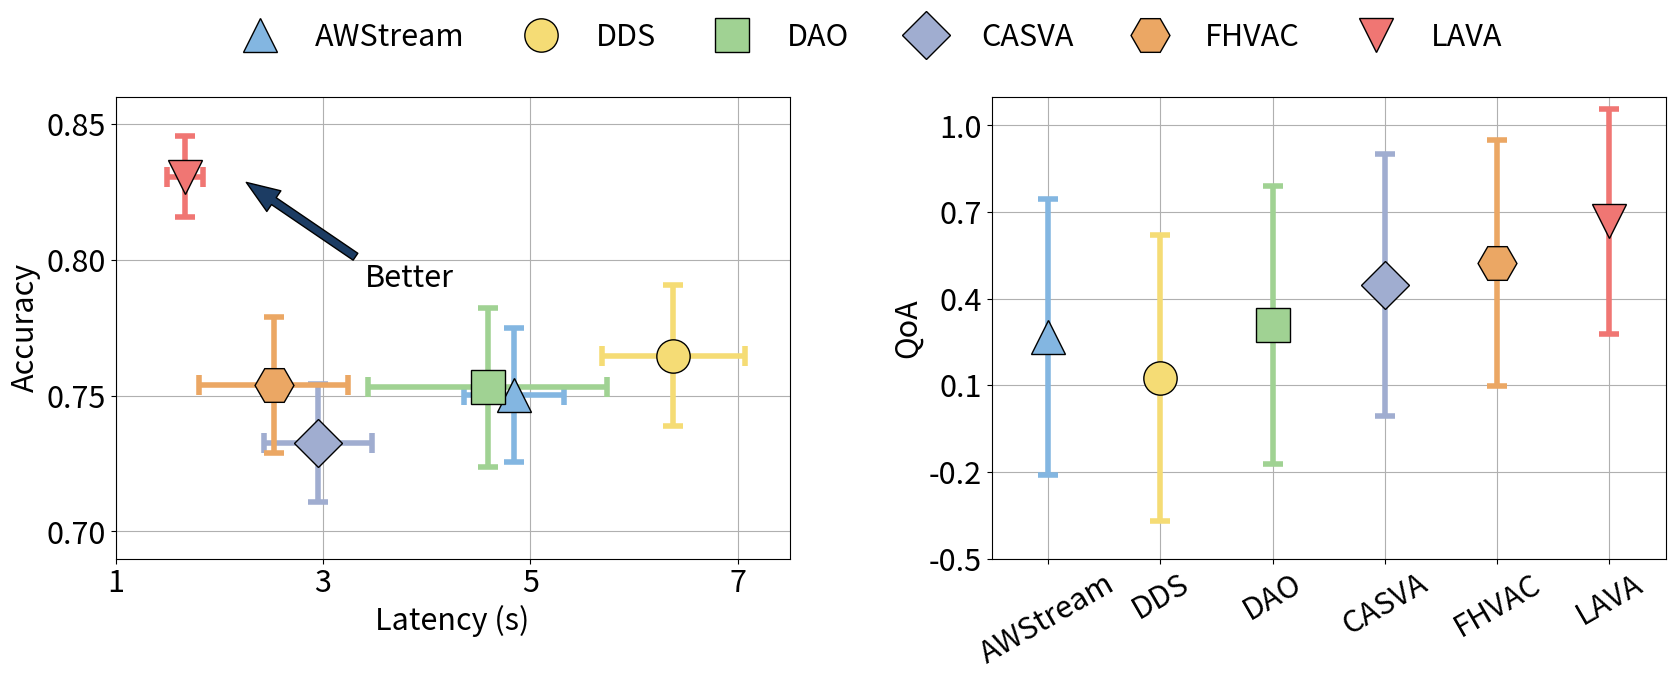

Write Python code to recreate this figure.
import matplotlib.pyplot as plt
import matplotlib.patches as mpatches
import os
import numpy as np
from matplotlib.ticker import FuncFormatter

colors = [(131/255, 182/255, 225/255),
          (245/255, 220/255, 117/255),
          (160/255, 210/255, 147/255),
          (160/255, 173/255, 208/255),
          (235/255, 167/255, 100/255),
          (240/255, 118/255, 115/255)]

acc_lat = [[0.7502, 0.024766, 4.8424, 0.48303],
           [0.76472, 0.025861, 6.3787, 0.69142],
           [0.75297, 0.029189, 4.5878, 1.1557],
           [0.7324, 0.021695, 2.9508, 0.52083],
           [0.75393, 0.024973, 2.5239, 0.71649],
           [0.83056, 0.015039, 1.6692, 0.17673]]

qoa_means = [0.26833, 0.12406, 0.30936, 0.44844, 0.52336, 0.66796]
qoa_stds = [0.47839, 0.49531, 0.48024, 0.45333, 0.425510, 0.38864]

def F_1():
    labels = ['AWStream', 'DDS', 'DAO', 'CASVA', 'FHVAC', 'LAVA']
    markers = ['^', 'o', 's', 'D','H', 'v']
    markers_size = [25, 24, 24, 24, 28, 25, 25]
    fig, (ax1, ax2) = plt.subplots(1, 2, figsize=(20, 6))
    legend_handles = []
    # ----------------- No.1 -----------------
    for ind, item in enumerate(labels):
        accuracy_mean = acc_lat[ind][0]
        accuracy_std = acc_lat[ind][1]
        latency_mean = acc_lat[ind][2]
        latency_std = acc_lat[ind][3]
        errorbar_plot = ax1.errorbar(
            latency_mean, accuracy_mean,
            xerr=latency_std,
            yerr=accuracy_std,
            fmt=markers[ind],
            color=colors[ind],
            ecolor=colors[ind],
            markersize=markers_size[ind],
            markeredgecolor='black',
            label=labels[ind],
            capsize = 7,
            elinewidth = 4,
            capthick = 4
        )
        legend_handles.append(errorbar_plot[0])
    ax1.set_xlabel('Latency (s)', fontsize=22)
    ax1.set_ylabel('Accuracy', fontsize=22)
    ax1.tick_params(axis='both', labelsize=22)
    ax1.set_ylim(0.69, 0.86)
    ax1.set_yticks([0.70, 0.75, 0.8, 0.85])
    ax1.set_xlim(1, 7.5)
    ax1.set_xticks([1, 3, 5, 7])
    ax1.grid(True)

    # Add an arrow
    ax1.annotate('Better',
                 xy=(2.2, 0.83),
                 xytext=(3.4, 0.79),
                 arrowprops=dict(facecolor=(28 / 255, 60 / 255, 99 / 255),
                                 shrink=0.05,
                                 width=6,
                                 headwidth=3 * 6,
                                 headlength=4 * 6),
                 fontsize=22)
    # ----------------- No.2 -----------------
    for ind in range(len(labels)):
        ax2.errorbar(
            x=ind,
            y=qoa_means[ind],
            yerr=qoa_stds[ind],
            fmt=markers[ind],
            color=colors[ind],
            ecolor=colors[ind],
            markersize=markers_size[ind],
            markeredgecolor='black',
            capsize=7,
            elinewidth=4,
            capthick=4
        )
    ax2.set_ylim(-0.5, 1.1)
    ax2.set_yticks([-0.5, -0.2, 0.1, 0.4, 0.7, 1])
    ax2.set_xticks([0, 1, 2, 3, 4, 5])
    ax2.set_xticklabels(labels, fontsize=22, ha='center', rotation=30)
    ax2.set_xlim(-0.5, 5.5)
    ax2.set_ylabel('QoA', fontsize=22)
    ax2.tick_params(axis='both', labelsize=22)
    ax2.grid(True, zorder=1)

    fig.legend(
        handles=legend_handles,
        labels=labels,
        loc='upper center',
        ncol=6,
        fontsize=22,
        bbox_to_anchor=(0.5, 1.05),
        columnspacing=1.5,
        frameon=False
    )

    plt.subplots_adjust(wspace=0.3)
    plt.savefig(f'F_1.svg', dpi=600, orientation='portrait', format='svg',transparent=False, bbox_inches='tight', pad_inches=0.1)

if __name__ == '__main__':
    F_1()